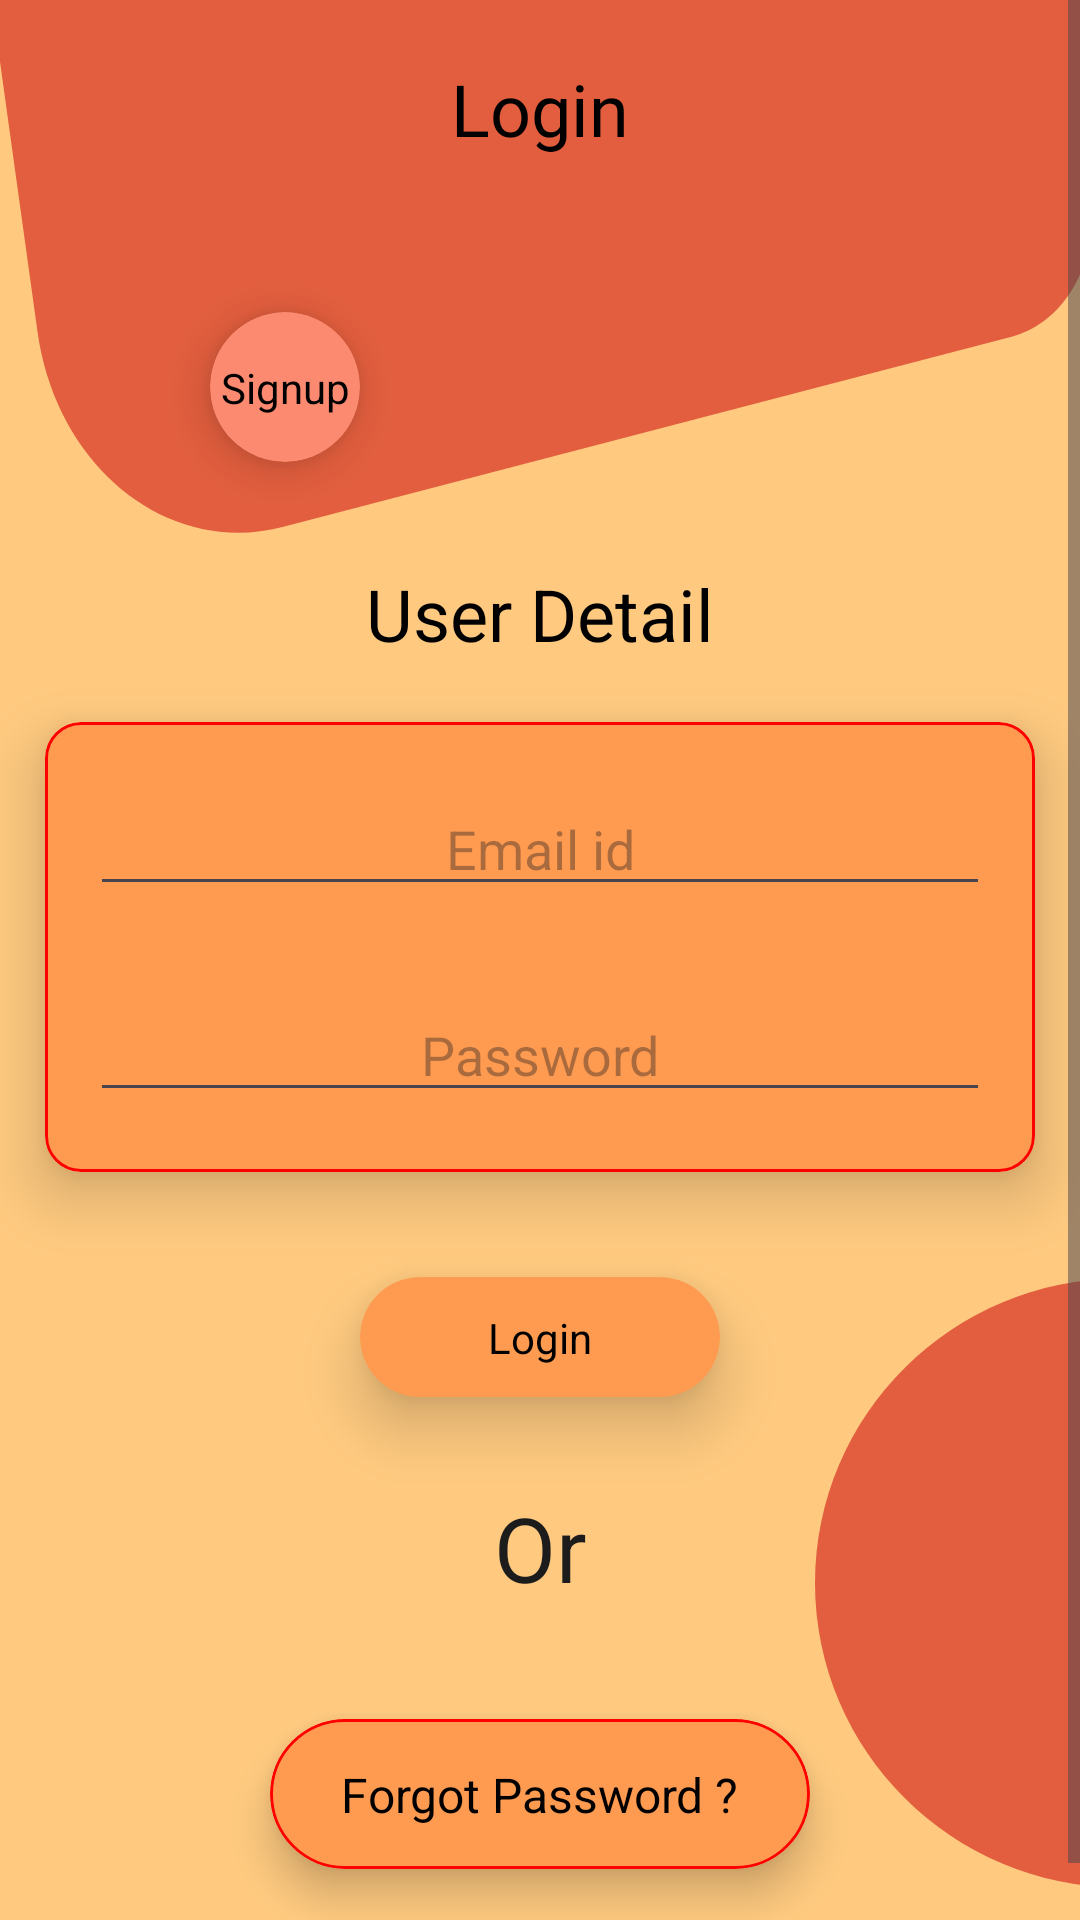

The Android layout XML behind this screen, and the referenced resources:
<!-- AndroidManifest.xml: application theme Theme.GanpatiApp -->
<!-- res/layout/activity_login.xml -->
<?xml version="1.0" encoding="utf-8"?>
<androidx.constraintlayout.widget.ConstraintLayout xmlns:android="http://schemas.android.com/apk/res/android"
    xmlns:app="http://schemas.android.com/apk/res-auto"
    xmlns:tools="http://schemas.android.com/tools"
    android:layout_width="match_parent"
    android:layout_height="match_parent"
    android:background="#FFCA80"
    tools:context=".activities.Login">

    <ScrollView
        android:layout_width="match_parent"
        android:layout_height="match_parent"
        app:layout_constraintBottom_toBottomOf="parent"
        app:layout_constraintEnd_toEndOf="parent"
        app:layout_constraintStart_toStartOf="parent"
        app:layout_constraintTop_toTopOf="parent">

        <androidx.constraintlayout.widget.ConstraintLayout
            android:layout_width="match_parent"
            android:layout_height="match_parent">

            <ImageView
                android:id="@+id/imageView6"
                android:layout_width="match_parent"
                android:layout_height="wrap_content"
                android:layout_marginStart="-8dp"
                android:layout_marginTop="-8dp"
                android:layout_marginEnd="-8dp"
                android:scaleType="fitXY"
                android:src="@drawable/top_card"
                app:layout_constraintEnd_toEndOf="parent"
                app:layout_constraintStart_toStartOf="parent"
                app:layout_constraintTop_toTopOf="parent" />

            <TextView
                android:id="@+id/textView13"
                android:layout_width="wrap_content"
                android:layout_height="wrap_content"
                android:layout_marginTop="20dp"
                android:fontFamily="@font/andika"
                android:text="Login"
                android:textColor="#000000"
                android:textSize="24sp"
                app:layout_constraintEnd_toEndOf="parent"
                app:layout_constraintStart_toStartOf="parent"
                app:layout_constraintTop_toTopOf="parent" />

            <androidx.cardview.widget.CardView
                android:id="@+id/signUpCard"
                android:layout_width="50sp"
                android:layout_height="50sp"
                android:layout_marginStart="70dp"
                android:layout_marginTop="104dp"
                app:cardBackgroundColor="#FB8A71"
                app:cardCornerRadius="50sp"
                app:cardElevation="8sp"
                app:layout_constraintStart_toStartOf="parent"
                app:layout_constraintTop_toTopOf="parent"
                app:strokeColor="#FF0000">

                <androidx.constraintlayout.widget.ConstraintLayout
                    android:layout_width="match_parent"
                    android:layout_height="match_parent">

                    <TextView
                        android:layout_width="wrap_content"
                        android:layout_height="wrap_content"
                        android:text="Signup"
                        android:textColor="#000000"
                        app:layout_constraintBottom_toBottomOf="parent"
                        app:layout_constraintEnd_toEndOf="parent"
                        app:layout_constraintStart_toStartOf="parent"
                        app:layout_constraintTop_toTopOf="parent" />

                </androidx.constraintlayout.widget.ConstraintLayout>

            </androidx.cardview.widget.CardView>

            <TextView
                android:id="@+id/textView15"
                android:layout_width="wrap_content"
                android:layout_height="wrap_content"
                android:text="User Detail"
                android:textColor="#000000"
                android:textSize="24sp"
                app:layout_constraintEnd_toEndOf="parent"
                app:layout_constraintStart_toStartOf="parent"
                app:layout_constraintTop_toBottomOf="@+id/imageView6" />


            <com.google.android.material.card.MaterialCardView
                android:id="@+id/materialCardView7"
                android:layout_width="match_parent"
                android:layout_height="150sp"
                android:layout_marginStart="15dp"
                android:layout_marginTop="20dp"
                android:layout_marginEnd="15dp"
                app:cardBackgroundColor="#FF9B50"
                app:cardElevation="12sp"
                app:layout_constraintEnd_toEndOf="parent"
                app:layout_constraintHorizontal_bias="1.0"
                app:layout_constraintStart_toStartOf="parent"
                app:layout_constraintTop_toBottomOf="@+id/textView15"
                app:strokeColor="#FF0000">

                <androidx.constraintlayout.widget.ConstraintLayout
                    android:layout_width="match_parent"
                    android:layout_height="match_parent">

                    <EditText
                        android:id="@+id/editText"
                        android:layout_width="match_parent"
                        android:layout_height="wrap_content"
                        android:layout_marginStart="15dp"
                        android:layout_marginTop="20dp"
                        android:layout_marginEnd="15dp"
                        android:maxLines="1"
                        android:hint="Email id"
                        android:textAlignment="center"
                        android:textColor="#1C1C1C"
                        app:layout_constraintEnd_toEndOf="parent"
                        app:layout_constraintStart_toStartOf="parent"
                        app:layout_constraintTop_toTopOf="parent" />

                    <EditText
                        android:id="@+id/editText2"
                        android:layout_width="match_parent"
                        android:layout_height="wrap_content"
                        android:layout_marginStart="15dp"
                        android:layout_marginEnd="15dp"
                        android:layout_marginBottom="20dp"
                        android:hint="Password"
                        android:maxLines="1"
                        android:textAlignment="center"
                        android:textColor="#1C1C1C"
                        app:layout_constraintBottom_toBottomOf="parent"
                        app:layout_constraintEnd_toEndOf="parent"
                        app:layout_constraintStart_toStartOf="parent" />

                </androidx.constraintlayout.widget.ConstraintLayout>

            </com.google.android.material.card.MaterialCardView>

            <androidx.cardview.widget.CardView
                android:id="@+id/signInButton"
                android:layout_width="120sp"
                android:layout_height="40sp"
                android:layout_marginTop="35dp"
                app:cardBackgroundColor="#FF9B50"
                app:cardCornerRadius="50sp"
                app:cardElevation="12sp"
                app:layout_constraintEnd_toEndOf="parent"
                app:layout_constraintStart_toStartOf="parent"
                app:layout_constraintTop_toBottomOf="@+id/materialCardView7">

                <androidx.constraintlayout.widget.ConstraintLayout
                    android:layout_width="match_parent"
                    android:layout_height="match_parent">

                    <TextView
                        android:layout_width="wrap_content"
                        android:layout_height="wrap_content"
                        android:text="Login"
                        android:textColor="#000000"
                        app:layout_constraintBottom_toBottomOf="parent"
                        app:layout_constraintEnd_toEndOf="parent"
                        app:layout_constraintStart_toStartOf="parent"
                        app:layout_constraintTop_toTopOf="parent" />

                </androidx.constraintlayout.widget.ConstraintLayout>

            </androidx.cardview.widget.CardView>

            <com.google.android.material.card.MaterialCardView
                android:id="@+id/forgot_password_btn"
                android:layout_width="180sp"
                android:layout_height="50sp"
                android:layout_marginStart="25dp"
                android:layout_marginTop="30dp"
                android:layout_marginEnd="25dp"
                android:layout_marginBottom="30dp"
                app:cardBackgroundColor="#FF9B50"
                app:cardCornerRadius="50sp"
                app:cardElevation="8sp"
                app:layout_constraintBottom_toBottomOf="parent"
                app:layout_constraintEnd_toEndOf="parent"
                app:layout_constraintStart_toStartOf="parent"
                app:layout_constraintTop_toBottomOf="@+id/textView16"
                app:strokeColor="#FF0000">

                <androidx.constraintlayout.widget.ConstraintLayout
                    android:layout_width="match_parent"
                    android:layout_height="match_parent">

                    <TextView
                        android:id="@+id/textView6"
                        android:layout_width="wrap_content"
                        android:layout_height="wrap_content"
                        android:text="Forgot Password ?"
                        android:textColor="#000000"
                        android:textSize="16sp"
                        app:layout_constraintBottom_toBottomOf="parent"
                        app:layout_constraintEnd_toEndOf="parent"
                        app:layout_constraintStart_toStartOf="parent"
                        app:layout_constraintTop_toTopOf="parent" />

                </androidx.constraintlayout.widget.ConstraintLayout>

            </com.google.android.material.card.MaterialCardView>

            <TextView
                android:id="@+id/textView16"
                android:layout_width="wrap_content"
                android:layout_height="wrap_content"
                android:layout_marginTop="30dp"
                android:text="Or"
                android:textColor="#1C1C1C"
                android:textSize="30sp"
                app:layout_constraintEnd_toEndOf="parent"
                app:layout_constraintStart_toStartOf="parent"
                app:layout_constraintTop_toBottomOf="@+id/signInButton" />

            <ImageView
                android:layout_width="wrap_content"
                android:layout_height="wrap_content"
                android:layout_marginEnd="-120dp"
                android:layout_marginBottom="20dp"
                android:elevation="8sp"
                android:src="@drawable/circle"
                app:layout_constraintBottom_toBottomOf="parent"
                app:layout_constraintEnd_toEndOf="parent"
                app:layout_constraintTop_toTopOf="@+id/signInButton" />


        </androidx.constraintlayout.widget.ConstraintLayout>

    </ScrollView>


</androidx.constraintlayout.widget.ConstraintLayout>
<!-- resources referenced by this layout -->
<resources>
  <!-- drawable circle (drawable) -->
  <vector xmlns:android="http://schemas.android.com/apk/res/android"
      android:width="212dp"
      android:height="214dp"
      android:viewportWidth="212"
      android:viewportHeight="214">
    <path
        android:pathData="M4,102C4,45.94 49.94,0.5 106,0.5V0.5C162.06,0.5 208,45.94 208,102V102C208,158.06 162.06,203.5 106,203.5V203.5C49.94,203.5 4,158.06 4,102V102Z"
        android:fillColor="#E25E3E"/>
  </vector>
  <!-- drawable top_card (drawable) -->
  <vector xmlns:android="http://schemas.android.com/apk/res/android"
      android:width="442dp"
      android:height="196dp"
      android:viewportWidth="442"
      android:viewportHeight="196">
    <path
        android:pathData="M4.17,0.55L437.42,0.55L437.42,80.75C437.42,99.51 424.39,115.75 406.08,119.81L119.65,183.3C74.79,193.25 30.79,163.45 23.38,118.1L4.17,0.55Z"
        android:fillColor="#E25E3E"/>
  </vector>
  <style name="Theme.GanpatiApp" parent="Base.Theme.GanpatiApp" />
  <style name="Base.Theme.GanpatiApp" parent="Theme.Material3.DayNight.NoActionBar">
          
          
      </style>
</resources>
